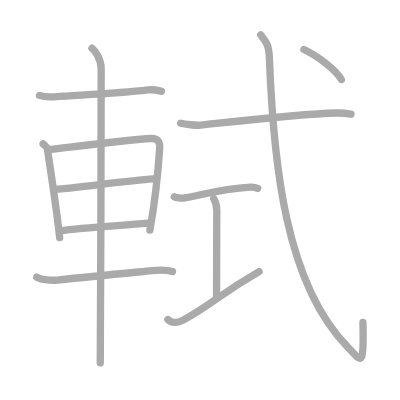
t = 0.00 s
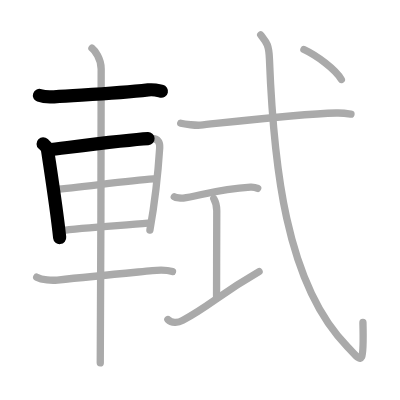
t = 2.50 s
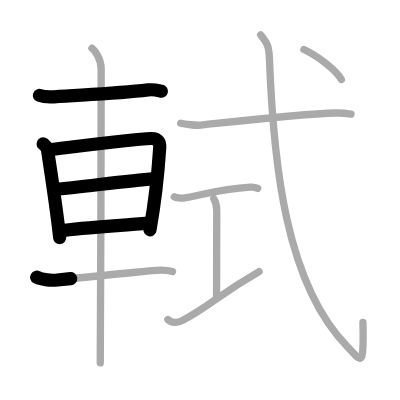
t = 5.25 s
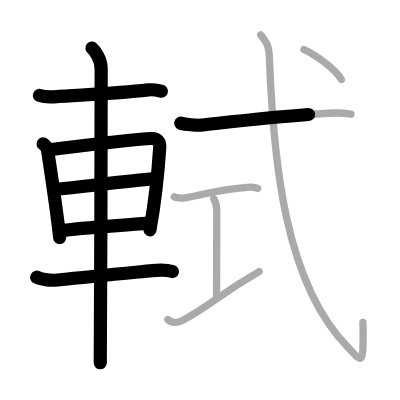
t = 7.75 s
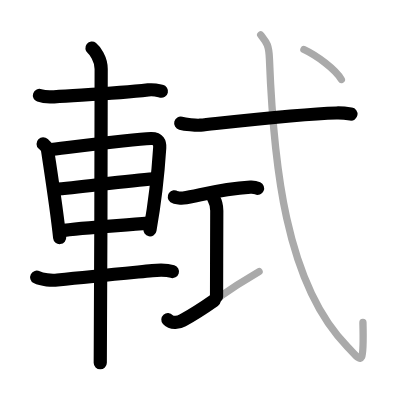
t = 10.50 s
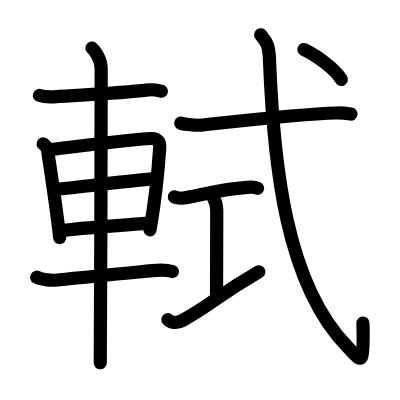
t = 13.00 s

The animated SVG that drew these frames (rendered in a browser with its animation timeline set to each time). Animation: 13 SMIL elements (animate=13); one cycle of 13.00 s.

<?xml version="1.0" standalone="no"?>
<!DOCTYPE svg PUBLIC "-//W3C//DTD SVG 1.1//EN"   "http://www.w3.org/Graphics/SVG/1.1/DTD/svg11.dtd">
<svg width="400px" height="400px"  version="1.1" xmlns="http://www.w3.org/2000/svg">
  <defs>
    <marker id="Triangle" viewBox="0 0 10 10" refX="0" refY="5" markerUnits="strokeWidth" markerWidth="3" style="stroke-opacity:0%;fill:#aaaaaa;" markerHeight="2" orient="auto">
      <path d="M 0 0 L 10 5 L 0 10 z" />
    </marker>
    
    <marker id="Arrow" viewBox="0 0 10 10" refX="5" refY="5" markerUnits="strokeWidth" markerWidth="1.8" style="stroke-opacity:0%;fill:#770000;" markerHeight="2" orient="auto">
      <path d="M 0 4 L 6 4 L 4 1 L 10 5 L 4 9 L 6 6 L 0 6 z" />
        <circle cx="5" cy="5" r="5" />
      </marker>
    
    <marker id="TriangleRed" viewBox="0 0 10 10" refX="0" refY="5" markerUnits="strokeWidth" markerWidth="3" style="stroke-opacity:0%;fill:#CC0000;" markerHeight="2" orient="auto">
      <path d="M 0 0 L 10 5 L 0 10 z" />
    </marker>
    
    <marker id="ArrowRed" viewBox="0 0 10 10" refX="5" refY="5" markerUnits="strokeWidth" markerWidth="1.8" style="stroke-opacity:0%;fill:#CC0000;" markerHeight="2" orient="auto">
      <path d="M 0 4 L 6 4 L 4 1 L 10 5 L 4 9 L 6 6 L 0 6 z" />
        <circle cx="5" cy="5" r="5" />
      </marker>
    
  </defs>
  
  <path style="fill:#ffffff; fill-opacity:100%; fill-rule:evenodd; stroke-width:0;" d="M 0 0 L 400px 0 L 400px 400px L 0 400px L 0 0" />

  <g transform="scale(3.6697247706422 3.6697247706422)">
<path style="fill:none; fill-opacity:0%; fill-rule:evenodd; stroke:#aaaaaa; stroke-opacity:100%; stroke-width: 1.5pt; stroke-linejoin:round; stroke-linecap:round;" d="M10.75 26c1.03 0.38 2.93 0.45 3.96 0.38c9.54-0.63 17.04-0.88 25.68-1.88c1.71-0.2 2.75 0.18 3.61 0.37"></path>
<path style="fill:none; fill-opacity:0%; fill-rule:evenodd; stroke:#aaaaaa; stroke-opacity:100%; stroke-width: 1.5pt; stroke-linejoin:round; stroke-linecap:round;" d="M11.75 39.19c0.48 0.47 1.08 0.83 1.17 1.45c0.65 4.5 2.43 15.59 3.34 24.11"></path>
<path style="fill:none; fill-opacity:0%; fill-rule:evenodd; stroke:#aaaaaa; stroke-opacity:100%; stroke-width: 1.5pt; stroke-linejoin:round; stroke-linecap:round;" d="M13.09 40.83c7.26-0.87 23.1-2.96 28.05-3.09c2.05-0.06 2.47 1.18 2.38 2.54c-0.3 4.66-1.02 13.22-2.67 22.43"></path>
<path style="fill:none; fill-opacity:0%; fill-rule:evenodd; stroke:#aaaaaa; stroke-opacity:100%; stroke-width: 1.5pt; stroke-linejoin:round; stroke-linecap:round;" d="M14.8 51.62c7.45-0.62 19.7-2.37 27.03-2.87"></path>
<path style="fill:none; fill-opacity:0%; fill-rule:evenodd; stroke:#aaaaaa; stroke-opacity:100%; stroke-width: 1.5pt; stroke-linejoin:round; stroke-linecap:round;" d="M16.3 62.9c6.36-0.9 16.2-1.4 24.05-2.09"></path>
<path style="fill:none; fill-opacity:0%; fill-rule:evenodd; stroke:#aaaaaa; stroke-opacity:100%; stroke-width: 1.5pt; stroke-linejoin:round; stroke-linecap:round;" d="M10 75.54c1.47 0.77 4.15 0.93 5.64 0.77c9.86-1.06 18.01-1.81 25.86-2.56c2.44-0.23 4.27-0.13 5.5 0.25"></path>
<path style="fill:none; fill-opacity:0%; fill-rule:evenodd; stroke:#aaaaaa; stroke-opacity:100%; stroke-width: 1.5pt; stroke-linejoin:round; stroke-linecap:round;" d="M25.06 13.13c0.76 0.6 2.51 2.87 2.51 5.66c0 1.2-0.1 72.63-0.25 80.09"></path>
<path style="fill:none; fill-opacity:0%; fill-rule:evenodd; stroke:#aaaaaa; stroke-opacity:100%; stroke-width: 1.5pt; stroke-linejoin:round; stroke-linecap:round;" d="M49.25 33.58c1.14 0.29 4.24 0.64 5.37 0.52c7.63-0.8 26.94-3.04 37.03-3.31c1.9-0.05 3.04 0.14 3.99 0.29"></path>
<path style="fill:none; fill-opacity:0%; fill-rule:evenodd; stroke:#aaaaaa; stroke-opacity:100%; stroke-width: 1.5pt; stroke-linejoin:round; stroke-linecap:round;" d="M47.5 53.63c0.46 0.33 1.98 0.39 2.45 0.33c3.9-0.47 9.42-2.47 18.31-2.98c0.72-0.04 1.37 0.07 1.96 0.34"></path>
<path style="fill:none; fill-opacity:0%; fill-rule:evenodd; stroke:#aaaaaa; stroke-opacity:100%; stroke-width: 1.5pt; stroke-linejoin:round; stroke-linecap:round;" d="M58.25 54.12c0.82 1.38 0.82 2.21 0.82 3.32c0 7.74-0.06 15.56-0.06 23.33"></path>
<path style="fill:none; fill-opacity:0%; fill-rule:evenodd; stroke:#aaaaaa; stroke-opacity:100%; stroke-width: 1.5pt; stroke-linejoin:round; stroke-linecap:round;" d="M45.75 87.08c1.1 1.23 3 0.79 4.02 0.23c8.05-4.42 9.23-6.56 20.83-13.28"></path>
<path style="fill:none; fill-opacity:0%; fill-rule:evenodd; stroke:#aaaaaa; stroke-opacity:100%; stroke-width: 1.5pt; stroke-linejoin:round; stroke-linecap:round;" d="M71.04 9.5c1.46 1.91 2.22 2.42 2.38 6.54c1.1 28.32 4.33 61.21 21.28 78.47c3.73 3.8 4.54 6.48 4.2-6.62"></path>
<path style="fill:none; fill-opacity:0%; fill-rule:evenodd; stroke:#aaaaaa; stroke-opacity:100%; stroke-width: 1.5pt; stroke-linejoin:round; stroke-linecap:round;" d="M82.82 13.49c3.49 1.63 8.57 5.37 10.2 8.17"></path>

<path style="fill:none; fill-opacity:0%; fill-rule:evenodd; stroke:#000000; stroke-opacity:100%; stroke-width: 2.7pt; stroke-linejoin:round; stroke-linecap:round;" d="M10.75 26c1.03 0.38 2.93 0.45 3.96 0.38c9.54-0.63 17.04-0.88 25.68-1.88c1.71-0.2 2.75 0.18 3.61 0.37" pathLength="100" stroke-dashoffset="100" stroke-dasharray="100 105"><animate id="dashAnim1" attributeName="stroke-dashoffset" from="100" to="0" dur="1s" calcMode="linear" fill="freeze"/></path>
<path style="fill:none; fill-opacity:0%; fill-rule:evenodd; stroke:#000000; stroke-opacity:100%; stroke-width: 2.7pt; stroke-linejoin:round; stroke-linecap:round;" d="M11.75 39.19c0.48 0.47 1.08 0.83 1.17 1.45c0.65 4.5 2.43 15.59 3.34 24.11" pathLength="100" stroke-dashoffset="100" stroke-dasharray="100 105"><animate id="dashAnim2" attributeName="stroke-dashoffset" from="100" to="0" dur="1s" calcMode="linear" begin="dashAnim1.end" fill="freeze"/></path>
<path style="fill:none; fill-opacity:0%; fill-rule:evenodd; stroke:#000000; stroke-opacity:100%; stroke-width: 2.7pt; stroke-linejoin:round; stroke-linecap:round;" d="M13.09 40.83c7.26-0.87 23.1-2.96 28.05-3.09c2.05-0.06 2.47 1.18 2.38 2.54c-0.3 4.66-1.02 13.22-2.67 22.43" pathLength="100" stroke-dashoffset="100" stroke-dasharray="100 105"><animate id="dashAnim3" attributeName="stroke-dashoffset" from="100" to="0" dur="1s" calcMode="linear" begin="dashAnim2.end" fill="freeze"/></path>
<path style="fill:none; fill-opacity:0%; fill-rule:evenodd; stroke:#000000; stroke-opacity:100%; stroke-width: 2.7pt; stroke-linejoin:round; stroke-linecap:round;" d="M14.8 51.62c7.45-0.62 19.7-2.37 27.03-2.87" pathLength="100" stroke-dashoffset="100" stroke-dasharray="100 105"><animate id="dashAnim4" attributeName="stroke-dashoffset" from="100" to="0" dur="1s" calcMode="linear" begin="dashAnim3.end" fill="freeze"/></path>
<path style="fill:none; fill-opacity:0%; fill-rule:evenodd; stroke:#000000; stroke-opacity:100%; stroke-width: 2.7pt; stroke-linejoin:round; stroke-linecap:round;" d="M16.3 62.9c6.36-0.9 16.2-1.4 24.05-2.09" pathLength="100" stroke-dashoffset="100" stroke-dasharray="100 105"><animate id="dashAnim5" attributeName="stroke-dashoffset" from="100" to="0" dur="1s" calcMode="linear" begin="dashAnim4.end" fill="freeze"/></path>
<path style="fill:none; fill-opacity:0%; fill-rule:evenodd; stroke:#000000; stroke-opacity:100%; stroke-width: 2.7pt; stroke-linejoin:round; stroke-linecap:round;" d="M10 75.54c1.47 0.77 4.15 0.93 5.64 0.77c9.86-1.06 18.01-1.81 25.86-2.56c2.44-0.23 4.27-0.13 5.5 0.25" pathLength="100" stroke-dashoffset="100" stroke-dasharray="100 105"><animate id="dashAnim6" attributeName="stroke-dashoffset" from="100" to="0" dur="1s" calcMode="linear" begin="dashAnim5.end" fill="freeze"/></path>
<path style="fill:none; fill-opacity:0%; fill-rule:evenodd; stroke:#000000; stroke-opacity:100%; stroke-width: 2.7pt; stroke-linejoin:round; stroke-linecap:round;" d="M25.06 13.13c0.76 0.6 2.51 2.87 2.51 5.66c0 1.2-0.1 72.63-0.25 80.09" pathLength="100" stroke-dashoffset="100" stroke-dasharray="100 105"><animate id="dashAnim7" attributeName="stroke-dashoffset" from="100" to="0" dur="1s" calcMode="linear" begin="dashAnim6.end" fill="freeze"/></path>
<path style="fill:none; fill-opacity:0%; fill-rule:evenodd; stroke:#000000; stroke-opacity:100%; stroke-width: 2.7pt; stroke-linejoin:round; stroke-linecap:round;" d="M49.25 33.58c1.14 0.29 4.24 0.64 5.37 0.52c7.63-0.8 26.94-3.04 37.03-3.31c1.9-0.05 3.04 0.14 3.99 0.29" pathLength="100" stroke-dashoffset="100" stroke-dasharray="100 105"><animate id="dashAnim8" attributeName="stroke-dashoffset" from="100" to="0" dur="1s" calcMode="linear" begin="dashAnim7.end" fill="freeze"/></path>
<path style="fill:none; fill-opacity:0%; fill-rule:evenodd; stroke:#000000; stroke-opacity:100%; stroke-width: 2.7pt; stroke-linejoin:round; stroke-linecap:round;" d="M47.5 53.63c0.46 0.33 1.98 0.39 2.45 0.33c3.9-0.47 9.42-2.47 18.31-2.98c0.72-0.04 1.37 0.07 1.96 0.34" pathLength="100" stroke-dashoffset="100" stroke-dasharray="100 105"><animate id="dashAnim9" attributeName="stroke-dashoffset" from="100" to="0" dur="1s" calcMode="linear" begin="dashAnim8.end" fill="freeze"/></path>
<path style="fill:none; fill-opacity:0%; fill-rule:evenodd; stroke:#000000; stroke-opacity:100%; stroke-width: 2.7pt; stroke-linejoin:round; stroke-linecap:round;" d="M58.25 54.12c0.82 1.38 0.82 2.21 0.82 3.32c0 7.74-0.06 15.56-0.06 23.33" pathLength="100" stroke-dashoffset="100" stroke-dasharray="100 105"><animate id="dashAnim10" attributeName="stroke-dashoffset" from="100" to="0" dur="1s" calcMode="linear" begin="dashAnim9.end" fill="freeze"/></path>
<path style="fill:none; fill-opacity:0%; fill-rule:evenodd; stroke:#000000; stroke-opacity:100%; stroke-width: 2.7pt; stroke-linejoin:round; stroke-linecap:round;" d="M45.75 87.08c1.1 1.23 3 0.79 4.02 0.23c8.05-4.42 9.23-6.56 20.83-13.28" pathLength="100" stroke-dashoffset="100" stroke-dasharray="100 105"><animate id="dashAnim11" attributeName="stroke-dashoffset" from="100" to="0" dur="1s" calcMode="linear" begin="dashAnim10.end" fill="freeze"/></path>
<path style="fill:none; fill-opacity:0%; fill-rule:evenodd; stroke:#000000; stroke-opacity:100%; stroke-width: 2.7pt; stroke-linejoin:round; stroke-linecap:round;" d="M71.04 9.5c1.46 1.91 2.22 2.42 2.38 6.54c1.1 28.32 4.33 61.21 21.28 78.47c3.73 3.8 4.54 6.48 4.2-6.62" pathLength="100" stroke-dashoffset="100" stroke-dasharray="100 105"><animate id="dashAnim12" attributeName="stroke-dashoffset" from="100" to="0" dur="1s" calcMode="linear" begin="dashAnim11.end" fill="freeze"/></path>
<path style="fill:none; fill-opacity:0%; fill-rule:evenodd; stroke:#000000; stroke-opacity:100%; stroke-width: 2.7pt; stroke-linejoin:round; stroke-linecap:round;" d="M82.82 13.49c3.49 1.63 8.57 5.37 10.2 8.17" pathLength="100" stroke-dashoffset="100" stroke-dasharray="100 105"><animate id="dashAnim13" attributeName="stroke-dashoffset" from="100" to="0" dur="1s" calcMode="linear" begin="dashAnim12.end" fill="freeze"/></path>

</g>

</svg>  
          
